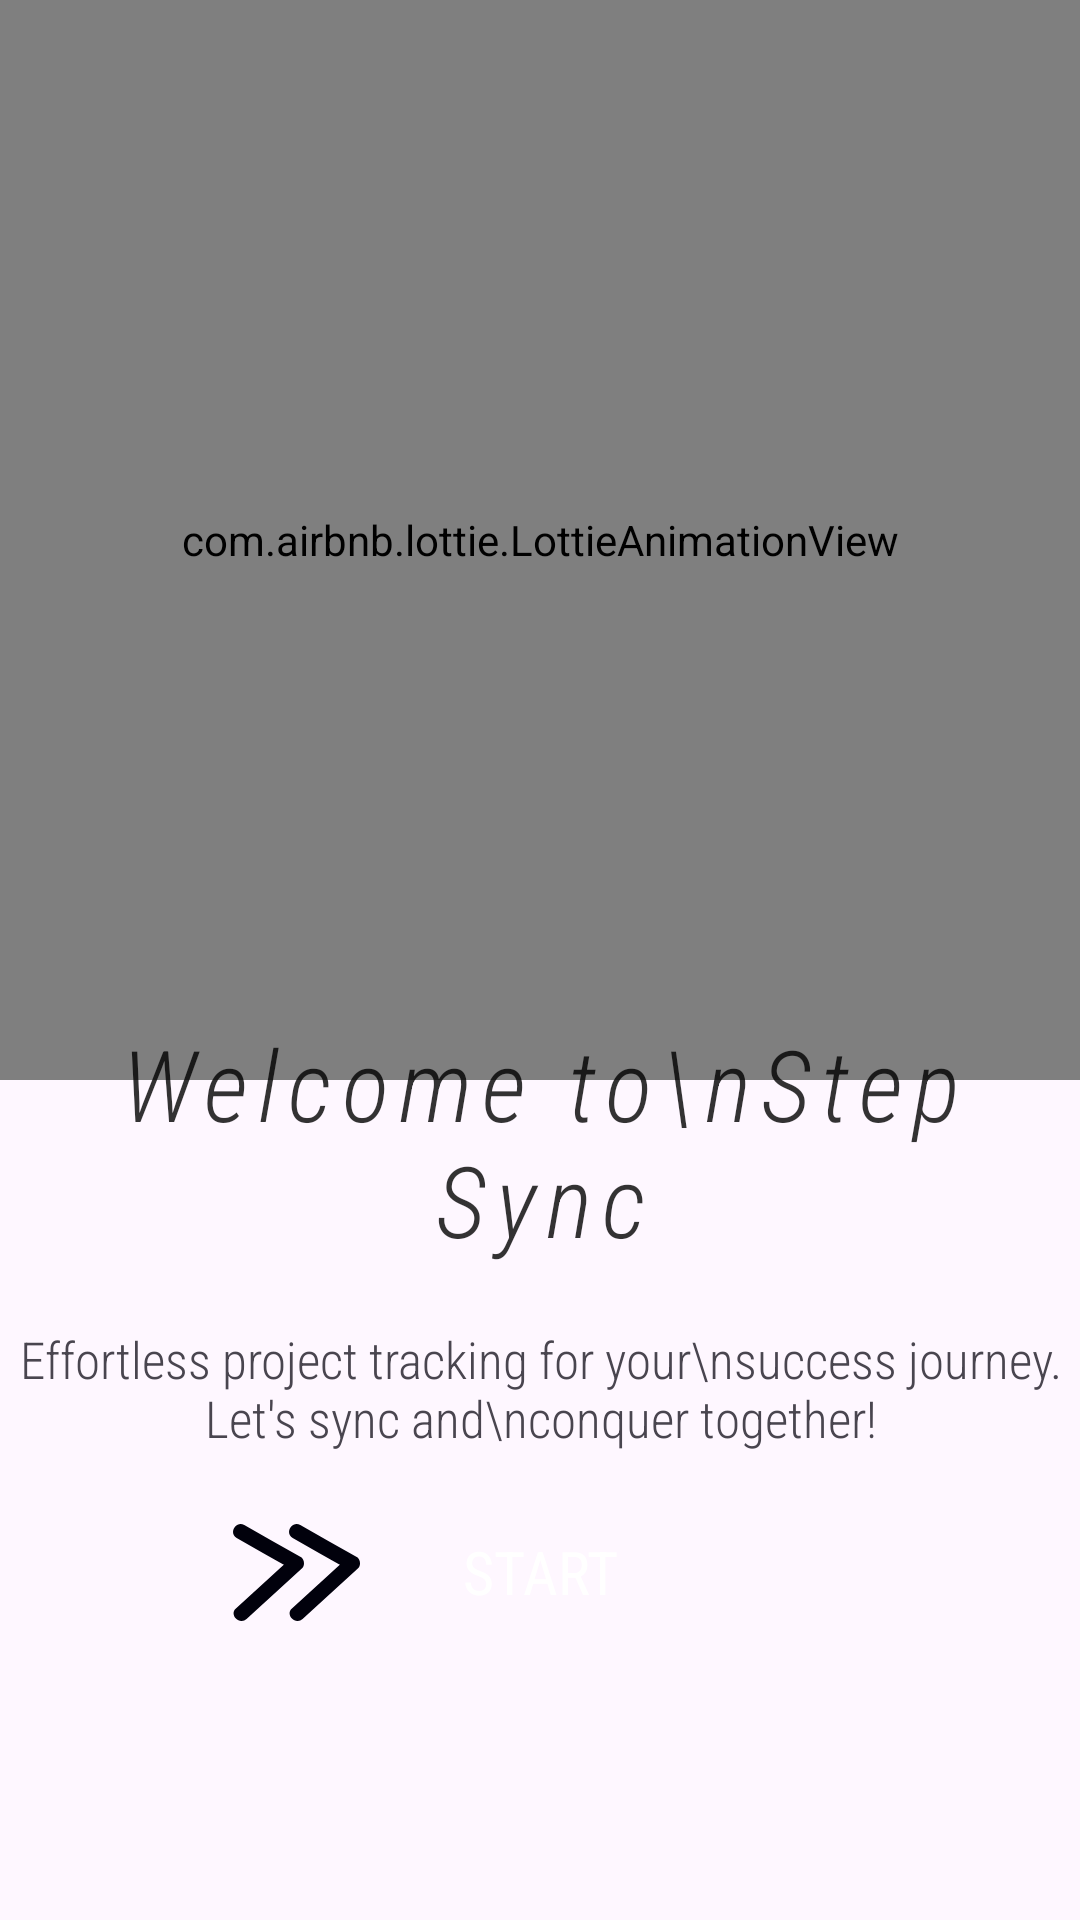

Here is an Android app screen rendered from its layout file. Give the layout XML and the strings, colors and styles it references.
<!-- AndroidManifest.xml: application theme Theme.StepSync -->
<!-- res/layout/fragment_welcome.xml -->
<?xml version="1.0" encoding="utf-8"?>
<androidx.constraintlayout.widget.ConstraintLayout xmlns:android="http://schemas.android.com/apk/res/android"
    xmlns:app="http://schemas.android.com/apk/res-auto"
    android:layout_width="match_parent"
    android:layout_height="match_parent">

    <com.airbnb.lottie.LottieAnimationView
        android:id="@+id/welcomeLottieAnimation"
        android:layout_width="0dp"
        android:layout_height="0dp"
        app:layout_constraintTop_toTopOf="parent"
        app:layout_constraintDimensionRatio="1"
        app:layout_constraintEnd_toEndOf="parent"
        app:layout_constraintStart_toStartOf="parent"
        app:lottie_autoPlay="true"
        app:lottie_loop="true"
        app:lottie_rawRes="@raw/welcome_user_animation"
        app:lottie_speed="3" />

    <TextView
        android:id="@+id/tvWelcomeToStepSync"
        android:layout_width="wrap_content"
        android:layout_height="wrap_content"
        android:alpha="0.8"
        android:layout_marginBottom="20sp"
        android:fontFamily="sans-serif-condensed-light"
        android:letterSpacing="0.1"
        android:text="Welcome to\nStep Sync"
        android:textAlignment="center"
        android:textColor="@color/black"
        android:textSize="33sp"
        android:textStyle="italic"
        app:layout_constraintEnd_toEndOf="parent"
        app:layout_constraintStart_toStartOf="parent"
        app:layout_constraintBottom_toTopOf="@id/tvWelcomeText" />

    <TextView
        android:id="@+id/tvWelcomeText"
        android:layout_width="wrap_content"
        android:layout_height="wrap_content"
        android:fontFamily="sans-serif-condensed-light"
        android:layout_marginBottom="20sp"
        android:text="Effortless project tracking for your\nsuccess journey. Let's sync and\nconquer together!"
        android:textAlignment="center"
        android:textSize="17sp"
        app:layout_constraintEnd_toEndOf="parent"
        app:layout_constraintStart_toStartOf="parent"
        app:layout_constraintBottom_toTopOf="@id/buttonStart"/>

    <androidx.appcompat.widget.AppCompatButton
        android:id="@+id/buttonStart"
        android:layout_width="100dp"
        android:layout_height="40dp"
        android:background="@drawable/black_filled_ract_"
        android:fontFamily="sans-serif-condensed"
        android:text="Start"
        android:textColor="@color/white"
        android:textSize="20sp"
        app:layout_constraintEnd_toEndOf="parent"
        app:layout_constraintStart_toStartOf="parent"
        app:layout_constraintBottom_toBottomOf="@id/welcomeGuideLineBottom"/>

    <View
        android:id="@+id/artbuttonStart"
        android:layout_width="42.21dp"
        android:layout_height="32.43dp"
        android:layout_marginEnd="10dp"
        android:background="@drawable/arrows_vector_double"
        android:rotation="180"
        app:layout_constraintEnd_toStartOf="@id/buttonStart"
        app:layout_constraintTop_toTopOf="@id/buttonStart"
        app:layout_constraintBottom_toBottomOf="@id/buttonStart"/>

    <androidx.constraintlayout.widget.Guideline
        android:id="@+id/welcomeGuideLineBottom"
        android:layout_width="wrap_content"
        android:layout_height="wrap_content"
        android:orientation="horizontal"
        app:layout_constraintGuide_percent="0.85" />



</androidx.constraintlayout.widget.ConstraintLayout>
<!-- resources referenced by this layout -->
<resources>
  <!-- drawable arrows_vector_double (drawable) -->
  <vector xmlns:android="http://schemas.android.com/apk/res/android"
      android:width="42.214dp"
      android:height="32.428dp"
      android:viewportWidth="42.214"
      android:viewportHeight="32.428">
    <path
        android:pathData="M22.374,27.763c-6.207,-3.53 -12.413,-7.06 -18.62,-10.59l0.506,3.926c6.122,-5.627 12.245,-11.255 18.367,-16.882 2.374,-2.182 -1.169,-5.711 -3.536,-3.536C12.97,6.31 6.847,11.937 0.725,17.565c-1.183,1.088 -0.849,3.156 0.506,3.926 6.207,3.53 12.413,7.06 18.62,10.59 2.801,1.593 5.323,-2.725 2.524,-4.317h0Z"
        android:fillColor="#01010C"/>
    <path
        android:pathData="M40.995,27.763c-6.207,-3.53 -12.413,-7.06 -18.62,-10.59l0.506,3.926c6.122,-5.627 12.245,-11.255 18.367,-16.882 2.374,-2.182 -1.169,-5.711 -3.536,-3.536 -6.122,5.627 -12.245,11.255 -18.367,16.882 -1.183,1.088 -0.849,3.156 0.506,3.926 6.207,3.53 12.413,7.06 18.62,10.59 2.801,1.593 5.323,-2.725 2.524,-4.317h0Z"
        android:fillColor="#01010C"/>
  </vector>
  <style name="Theme.StepSync" parent="Base.Theme.StepSync" />
  <style name="Base.Theme.StepSync" parent="Theme.Material3.DayNight.NoActionBar">
          <item name="colorPrimary">@color/black</item>
      </style>
  <!-- not gathered from this repository: default colours our renderer supplied (Android Studio template values) -->
  <color name="black">#FF000000</color>
  <color name="white">#FFFFFFFF</color>
</resources>
